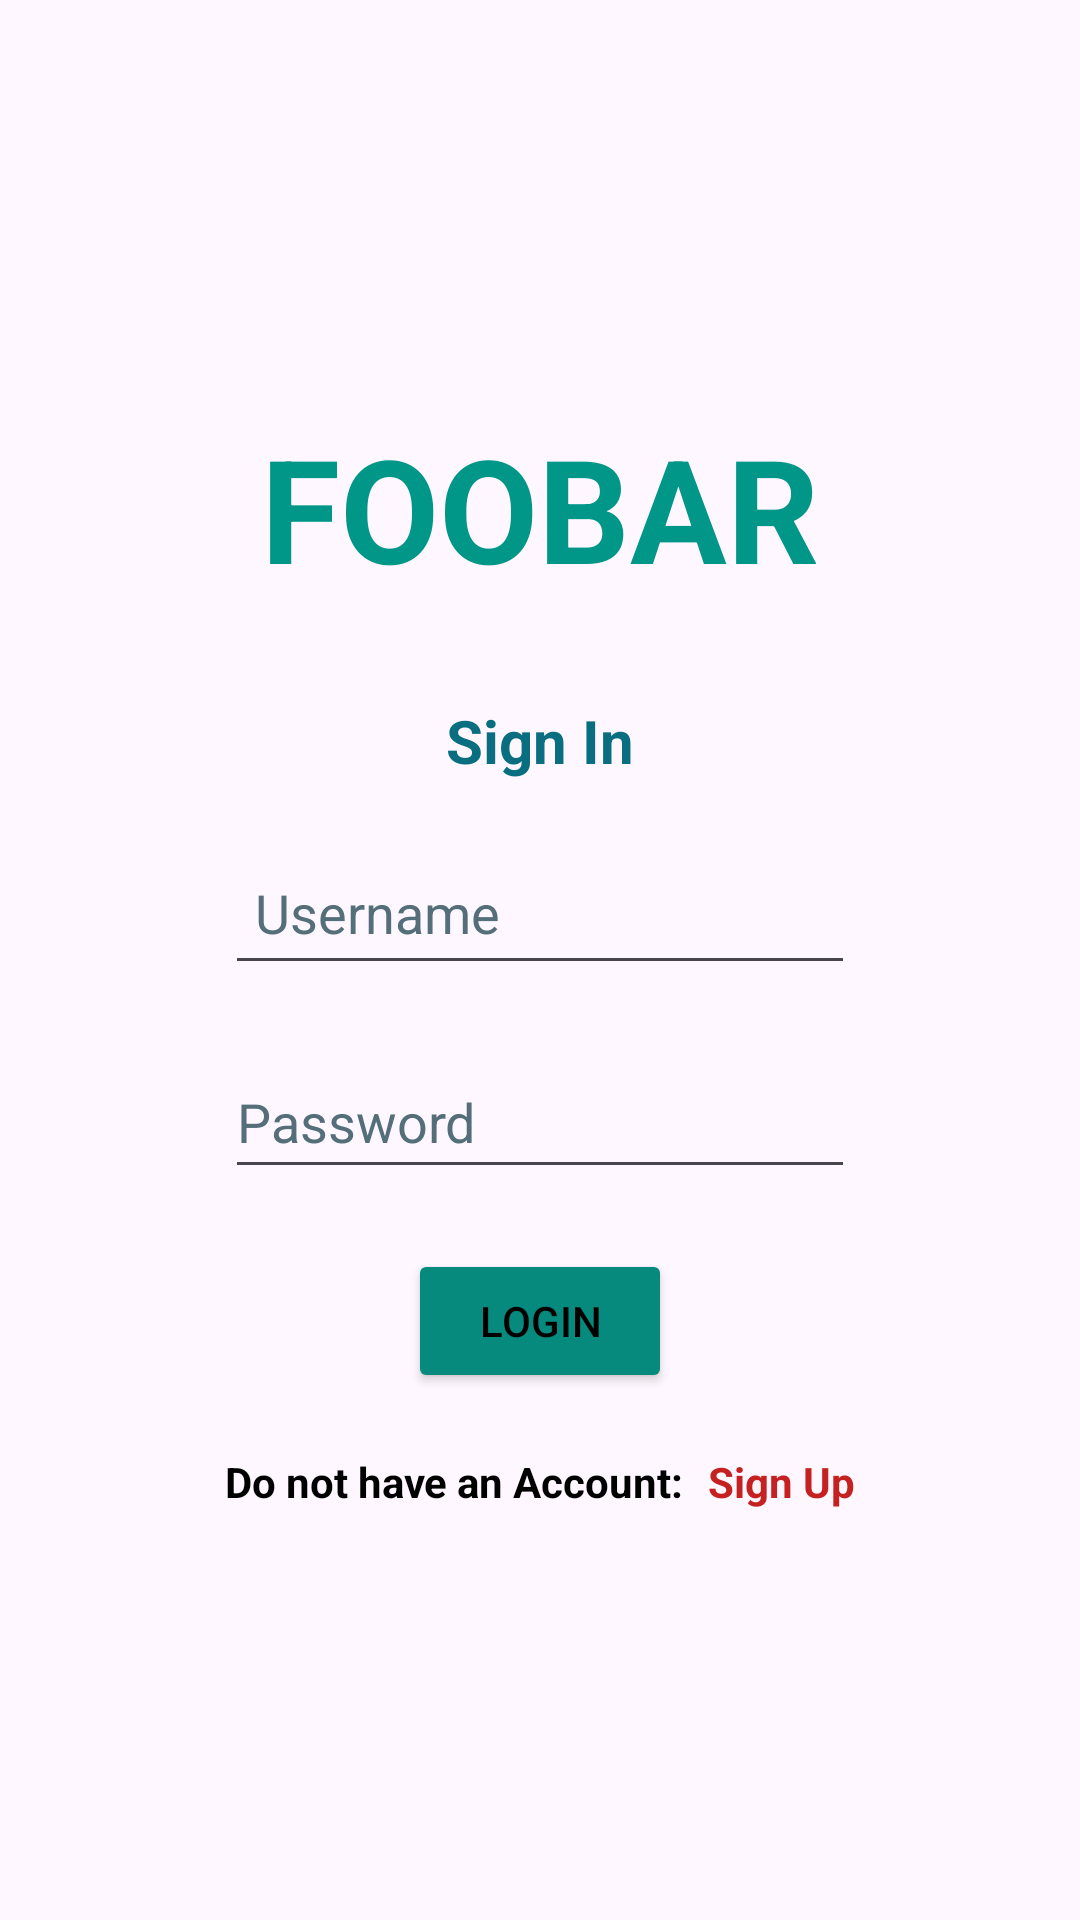

The Android layout XML behind this screen, and the referenced resources:
<!-- AndroidManifest.xml: application theme Theme.FoobarPart2 -->
<!-- res/layout/activity_sign_in.xml -->
<?xml version="1.0" encoding="utf-8"?>
<androidx.constraintlayout.widget.ConstraintLayout xmlns:android="http://schemas.android.com/apk/res/android"
    xmlns:app="http://schemas.android.com/apk/res-auto"
    xmlns:tools="http://schemas.android.com/tools"
    android:layout_width="match_parent"
    android:layout_height="match_parent"
    tools:context=".SignIn">

    <LinearLayout
        android:layout_width="match_parent"
        android:layout_height="wrap_content"
        android:orientation="vertical"
        app:layout_constraintBottom_toBottomOf="parent"
        app:layout_constraintEnd_toEndOf="parent"
        app:layout_constraintStart_toStartOf="parent"
        app:layout_constraintTop_toTopOf="parent">

        <TextView
            android:id="@+id/head_foobar"
            android:layout_width="wrap_content"
            android:layout_height="wrap_content"
            android:layout_gravity="center"
            android:text="@string/foobar"
            android:textColor="#009688"
            android:textColorLink="#009655"
            android:textSize="48sp"
            android:textStyle="bold" />

        <TextView
            android:id="@+id/sub_head_SignIn"
            android:layout_width="match_parent"
            android:layout_height="wrap_content"
            android:layout_marginTop="32dp"
            android:gravity="center"
            android:text="@string/sign_in"
            android:textColor="#096E80"
            android:textSize="20sp"
            android:textStyle="bold"
            tools:ignore="TextSizeCheck" />

        <EditText
            android:id="@+id/username"
            android:layout_width="wrap_content"
            android:layout_height="wrap_content"
            android:layout_gravity="center"
            android:layout_marginTop="20dp"
            android:autofillHints=""
            android:drawableStart="@drawable/username_icon"
            android:ems="10"
            android:hint="@string/username"
            android:inputType="text"
            android:minHeight="48dp"
            android:padding="10sp"
            android:textColorHint="#546E7A" />

        <EditText
            android:id="@+id/password"
            android:layout_width="wrap_content"
            android:layout_height="wrap_content"
            android:layout_gravity="center"
            android:layout_marginTop="20dp"
            android:autofillHints=""
            android:drawableStart="@drawable/password_icon"
            android:ems="10"
            android:hint="@string/password"
            android:inputType="textPassword"
            android:minHeight="48dp"
            android:textColorHint="#546E7A" />

        <Button
            android:id="@+id/btn_SignIn"
            android:layout_width="wrap_content"
            android:layout_height="wrap_content"
            android:layout_marginTop="20dp"
            android:layout_gravity="center"
            android:textColor="#000000"
            app:backgroundTint="#068A7E"
            android:text="@string/login" />

        <LinearLayout
            android:layout_width="wrap_content"
            android:layout_height="match_parent"
            android:layout_marginTop="20dp"
            android:layout_gravity="center"
            android:orientation="horizontal">

            <TextView
                android:id="@+id/dontHaveACC"
                android:layout_width="wrap_content"
                android:layout_height="match_parent"
                android:layout_gravity="center"
                android:layout_weight="1"
                android:text="@string/do_not_have_an_account"
                android:textColor="@color/black"
                android:textSize="14sp"
                android:textStyle="bold" />

            <TextView
                android:id="@+id/retSignUp"
                android:layout_width="wrap_content"
                android:layout_height="match_parent"
                android:layout_gravity="center"
                android:layout_weight="1"
                android:layout_marginStart="8dp"
                android:text="@string/sign_up"
                android:textColor="#C52121"
                android:textSize="14sp"
                android:textStyle="bold" />
        </LinearLayout>

    </LinearLayout>

</androidx.constraintlayout.widget.ConstraintLayout>
<!-- resources referenced by this layout -->
<resources>
  <string name="do_not_have_an_account">Do not have an Account:</string>
  <string name="foobar">FOOBAR</string>
  <string name="login">Login</string>
  <string name="password">Password</string>
  <string name="sign_in">Sign In</string>
  <string name="sign_up">Sign Up</string>
  <string name="username">Username</string>
  <style name="Theme.FoobarPart2" parent="Base.Theme.FoobarPart2" />
  <style name="Base.Theme.FoobarPart2" parent="Theme.Material3.DayNight.NoActionBar">
          
          
      </style>
  <!-- not gathered from this repository: default colours our renderer supplied (Android Studio template values) -->
  <color name="black">#FF000000</color>
</resources>
